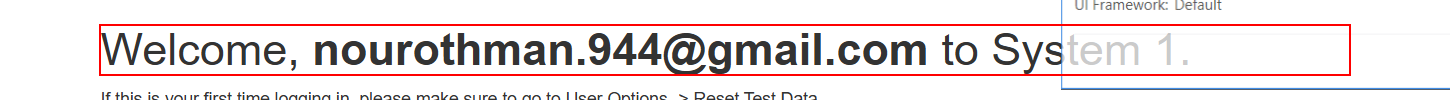
Workflow: Click Work Items

Step 1 [try]: find the heading in window 'ACME System 1 - Dashboard' (msedge.exe)

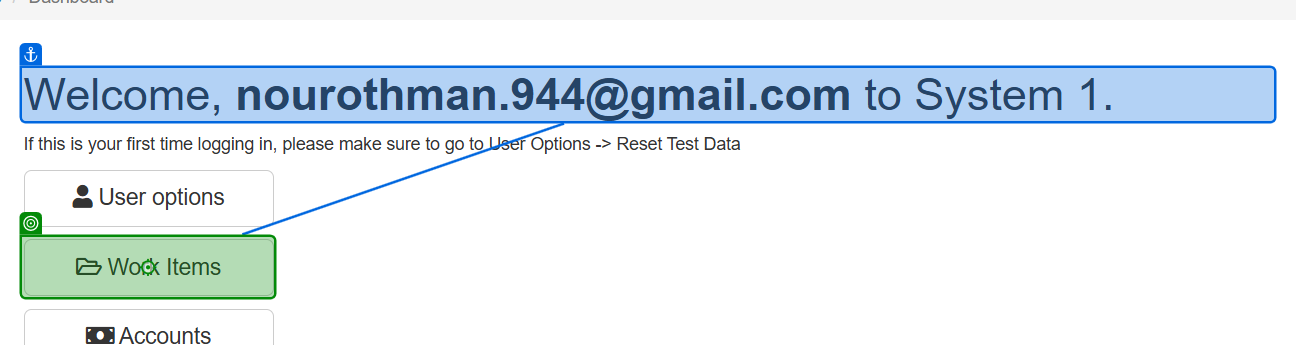
Step 2 [try]: click on 'Work Items'

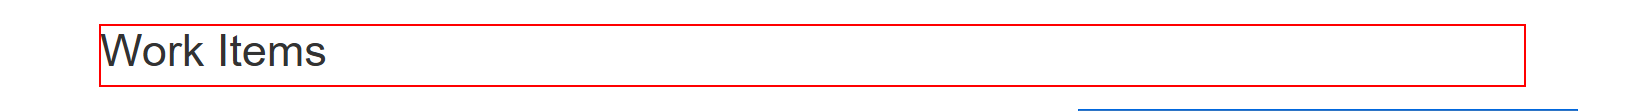
Step 3 [try]: find the heading in window 'ACME System 1 - Work Items' (msedge.exe)